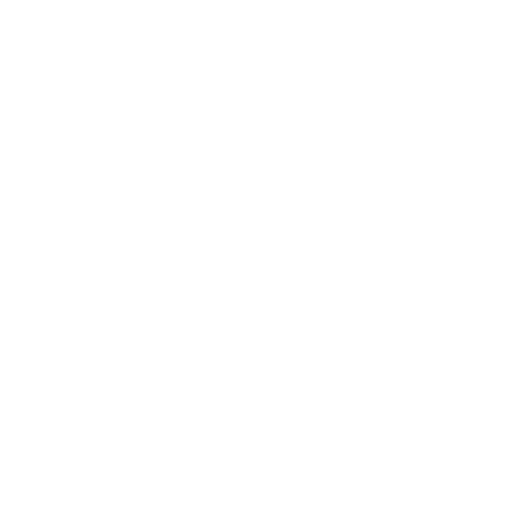
t = 0.00 s
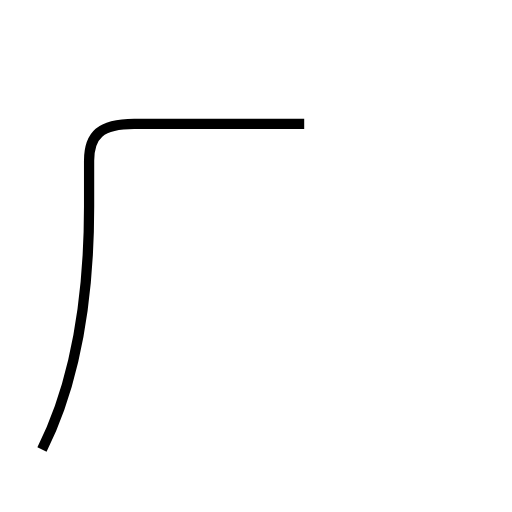
t = 1.56 s
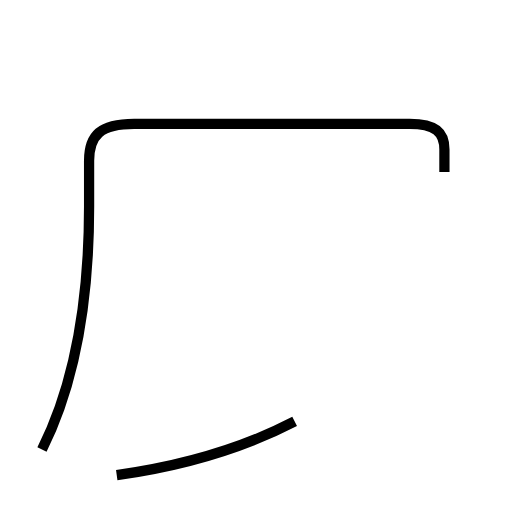
t = 2.63 s
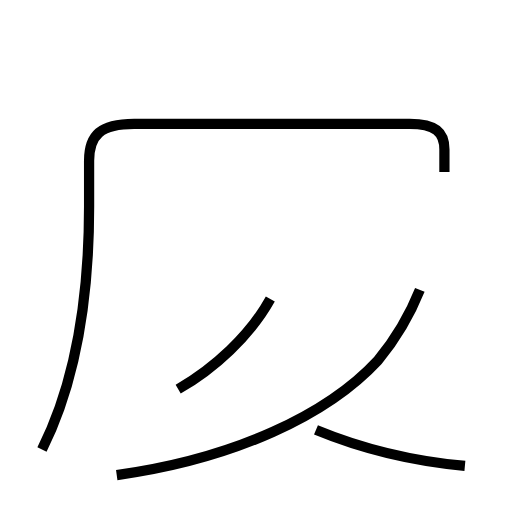
t = 4.01 s
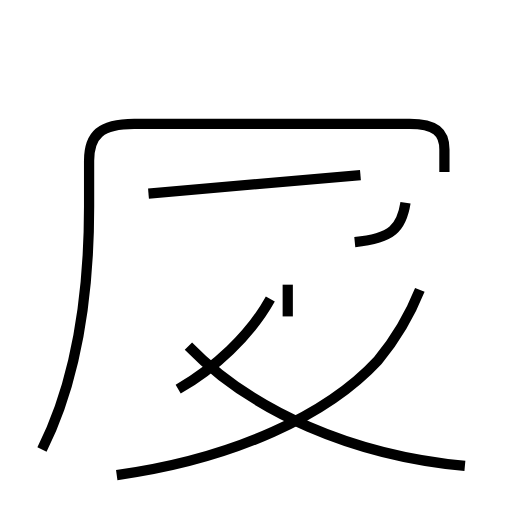
t = 5.38 s
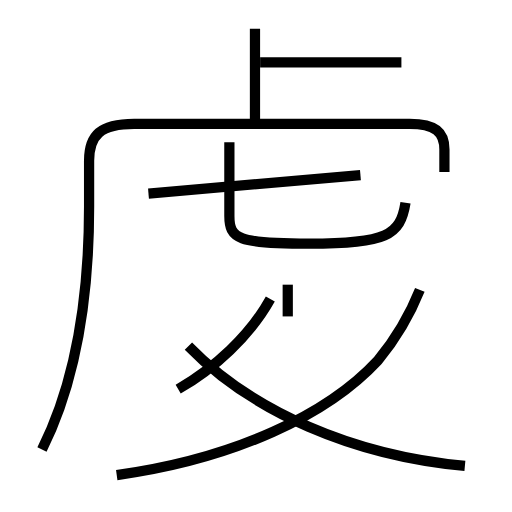
t = 6.70 s

The animated SVG that drew these frames (rendered in a browser with its animation timeline set to each time). Animation: 9 SMIL elements (animate=9); one cycle of 6.70 s.

<?xml version='1.0' encoding='utf-8'?>
<svg viewBox="0.0 -6.0 50.0 50.0" version="1.1" xmlns="http://www.w3.org/2000/svg"><rect x="-1000" y="-1000" width="2000" height="2000" stroke="white" fill="white" /><g style="fill:none;stroke:#000000;stroke-width:1"><path d="M 4.1 -0.1 C 7.0 -5.9 8.7 -13.4 8.7 -23.8 L 8.7 -28.3 C 8.7 -30.8 9.8 -31.9 13.1 -31.9 L 40.0 -31.9 C 42.5 -31.9 43.4 -31.1 43.4 -29.4 L 43.4 -27.2 " transform="translate(0.0 38.0)" stroke-dasharray="69.44133458843092" stroke-dashoffset="69.44133458843092"><animate attributeName="stroke-dashoffset" from="69.44133458843092" to="0" dur="2.0832400376529274s" begin="0s; anim_end.end" fill="freeze" id="anim0" /></path><path d="M 11.4 2.4 C 22.9 0.8 32.0 -3.5 36.9 -8.8 C 38.8 -11.1 40.0 -13.2 41.0 -15.7 " transform="translate(0.0 38.0)" stroke-dasharray="36.41839527473827" stroke-dashoffset="36.41839527473827"><animate attributeName="stroke-dashoffset" from="36.41839527473827" to="0" dur="1.092551858242148s" begin="anim0.end" fill="freeze" id="anim1" /></path><path d="M 17.4 -6.0 C 20.9 -8.0 24.4 -11.2 26.4 -14.8 " transform="translate(0.0 38.0)" stroke-dasharray="12.733230609303169" stroke-dashoffset="12.733230609303169"><animate attributeName="stroke-dashoffset" from="12.733230609303169" to="0" dur="0.38199691827909504s" begin="anim1.end" fill="freeze" id="anim2" /></path><path d="M 45.4 1.5 C 34.5 0.5 24.6 -3.8 18.4 -10.2 " transform="translate(0.0 38.0)" stroke-dasharray="30.024642156746808" stroke-dashoffset="30.024642156746808"><animate attributeName="stroke-dashoffset" from="30.024642156746808" to="0" dur="0.9007392647024042s" begin="anim2.end" fill="freeze" id="anim3" /></path><path d="M 28.1 -13.1 L 28.1 -16.2 " transform="translate(0.0 38.0)" stroke-dasharray="3.0999999999999996" stroke-dashoffset="3.0999999999999996"><animate attributeName="stroke-dashoffset" from="3.0999999999999996" to="0" dur="0.09299999999999999s" begin="anim3.end" fill="freeze" id="anim4" /></path><path d="M 14.5 -25.1 L 35.2 -26.9 " transform="translate(0.0 38.0)" stroke-dasharray="20.778113485107355" stroke-dashoffset="20.778113485107355"><animate attributeName="stroke-dashoffset" from="20.778113485107355" to="0" dur="0.6233434045532206s" begin="anim4.end" fill="freeze" id="anim5" /></path><path d="M 39.6 -24.2 C 39.1 -21.0 37.7 -20.2 30.2 -20.2 C 23.2 -20.2 22.4 -20.7 22.4 -22.9 L 22.4 -30.1 " transform="translate(0.0 38.0)" stroke-dasharray="27.93948496269399" stroke-dashoffset="27.93948496269399"><animate attributeName="stroke-dashoffset" from="27.93948496269399" to="0" dur="0.8381845488808196s" begin="anim5.end" fill="freeze" id="anim6" /></path><path d="M 24.9 -32.2 L 24.9 -41.2 " transform="translate(0.0 38.0)" stroke-dasharray="9.0" stroke-dashoffset="9.0"><animate attributeName="stroke-dashoffset" from="9.0" to="0" dur="0.27s" begin="anim6.end" fill="freeze" id="anim7" /></path><path d="M 39.2 -37.9 L 25.4 -37.9" transform="translate(0.0 38.0)" stroke-dasharray="13.800000000000004" stroke-dashoffset="13.800000000000004"><animate attributeName="stroke-dashoffset" from="13.800000000000004" to="0" dur="0.4140000000000001s" begin="anim7.end" fill="freeze" id="anim_end" /></path></g></svg>
